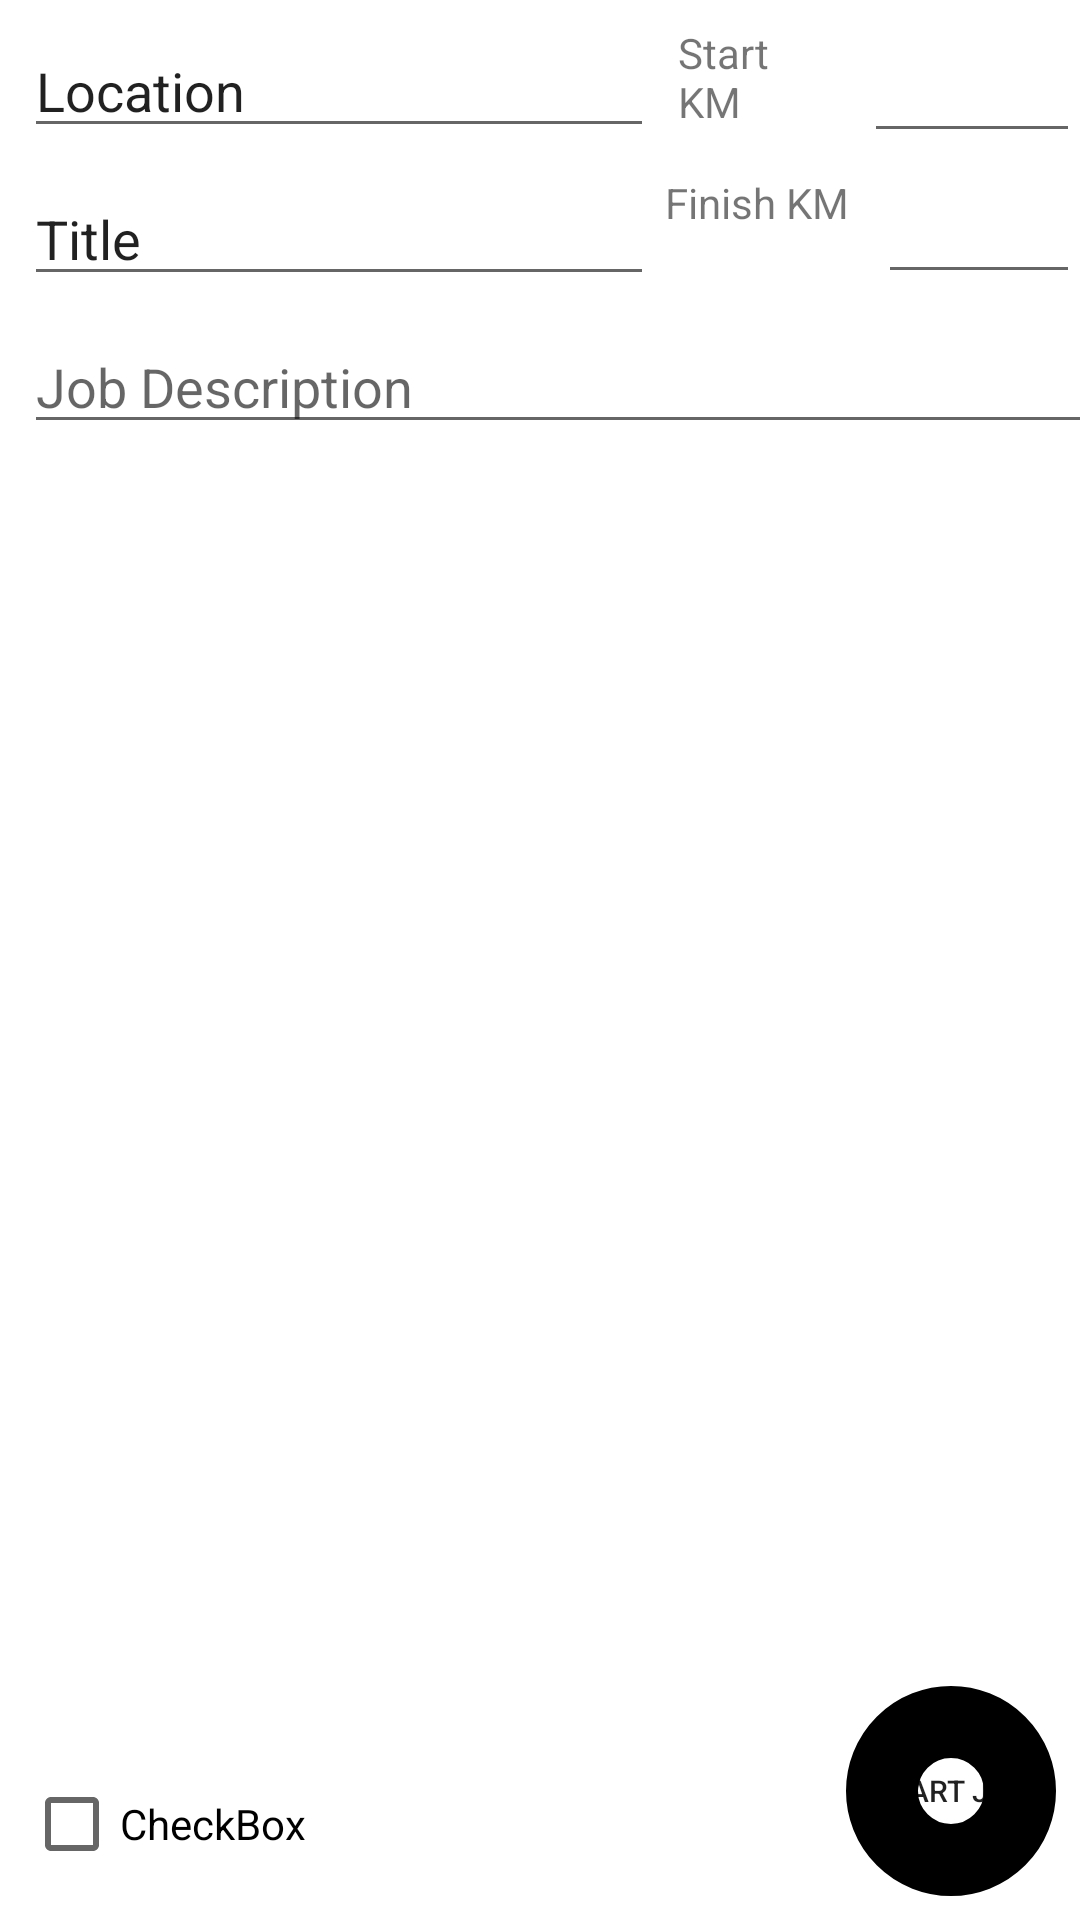

Produce the Android XML layout that renders to this screen, including the resource entries it uses.
<!-- AndroidManifest.xml: application theme Theme.TradieDiary -->
<!-- res/layout/add_job_fragment.xml -->
<?xml version="1.0" encoding="utf-8"?>
<androidx.constraintlayout.widget.ConstraintLayout xmlns:android="http://schemas.android.com/apk/res/android"
    xmlns:app="http://schemas.android.com/apk/res-auto"
    xmlns:tools="http://schemas.android.com/tools"
    android:layout_width="match_parent"
    android:layout_height="match_parent">

    <EditText
        android:id="@+id/etFinishKm"
        android:layout_width="0dp"
        android:layout_height="0dp"
        android:layout_marginStart="8dp"
        android:ems="10"
        android:importantForAutofill="no"
        android:inputType="number"
        android:textColor="@color/black"
        app:layout_constraintBottom_toBottomOf="@+id/FinishKM"
        app:layout_constraintEnd_toEndOf="parent"
        app:layout_constraintStart_toEndOf="@+id/FinishKM"
        app:layout_constraintTop_toTopOf="@+id/FinishKM"
        app:layout_constraintVertical_bias="1.0" />

    <TextView
        android:id="@+id/FinishKM"
        android:layout_width="63dp"
        android:layout_height="40dp"
        android:layout_marginTop="7dp"
        android:text="@string/finish_km"
        app:layout_constraintEnd_toEndOf="@+id/startKM"
        app:layout_constraintStart_toStartOf="@+id/startKM"
        app:layout_constraintTop_toBottomOf="@+id/startKM" />

    <EditText
        android:id="@+id/etLocation"
        android:layout_width="wrap_content"
        android:layout_height="wrap_content"
        android:layout_marginStart="8dp"
        android:layout_marginTop="8dp"
        android:ems="10"
        android:importantForAutofill="no"
        android:inputType="textPersonName"
        android:text="@string/location"
        app:layout_constraintStart_toStartOf="parent"
        app:layout_constraintTop_toTopOf="parent" />

    <EditText
        android:id="@+id/etTitle"
        android:layout_width="wrap_content"
        android:layout_height="wrap_content"
        android:layout_marginTop="8dp"
        android:ems="10"
        android:importantForAutofill="no"
        android:inputType="textPersonName"
        android:text="@string/title"
        app:layout_constraintEnd_toEndOf="@+id/etLocation"
        app:layout_constraintStart_toStartOf="@+id/etLocation"
        app:layout_constraintTop_toBottomOf="@+id/etLocation" />

    <EditText
        android:id="@+id/etJobDescription"
        android:layout_width="395dp"
        android:layout_height="wrap_content"
        android:layout_marginTop="8dp"
        android:ems="10"
        android:gravity="start|top"
        android:hint="@string/job_description"
        android:importantForAutofill="no"
        android:inputType="textMultiLine"
        app:layout_constraintEnd_toEndOf="@+id/etTitle"
        app:layout_constraintHorizontal_bias="0.0"
        app:layout_constraintStart_toStartOf="@+id/etTitle"
        app:layout_constraintTop_toBottomOf="@+id/etTitle" />

    <TextView
        android:id="@+id/startKM"
        android:layout_width="54dp"
        android:layout_height="43dp"
        android:layout_marginStart="8dp"
        android:layout_marginTop="8dp"
        android:text="@string/start_km"
        app:layout_constraintStart_toEndOf="@+id/etLocation"
        app:layout_constraintTop_toTopOf="parent" />

    <EditText
        android:id="@+id/etStartKm"
        android:layout_width="0dp"
        android:layout_height="0dp"
        android:layout_marginStart="8dp"
        android:ems="10"
        android:importantForAutofill="no"
        android:inputType="number"
        android:textColor="@color/black"
        app:layout_constraintBottom_toBottomOf="@+id/startKM"
        app:layout_constraintEnd_toEndOf="parent"
        app:layout_constraintStart_toEndOf="@+id/startKM"
        app:layout_constraintTop_toTopOf="@+id/startKM"
        app:layout_constraintVertical_bias="1.0" />

    <Button
        android:id="@+id/btStartJob"
        android:layout_width="70dp"
        android:layout_height="70dp"
        android:layout_marginEnd="8dp"
        android:layout_marginBottom="8dp"
        android:background="@drawable/circle_shape"
        android:text="@string/start_job"
        android:textSize="10sp"
        app:layout_constraintBottom_toBottomOf="parent"
        app:layout_constraintEnd_toEndOf="parent" />

    <CheckBox
        android:id="@+id/cb_isCompleted"
        android:layout_width="wrap_content"
        android:layout_height="wrap_content"
        android:layout_marginStart="8dp"
        android:layout_marginBottom="8dp"
        android:text="CheckBox"
        app:layout_constraintBottom_toBottomOf="parent"
        app:layout_constraintStart_toStartOf="parent" />
</androidx.constraintlayout.widget.ConstraintLayout>
<!-- resources referenced by this layout -->
<resources>
  <color name="black">#FF000000</color>
  <!-- drawable circle_shape (drawable) -->
  <?xml version="1.0" encoding="utf-8"?>
  <shape xmlns:android="http://schemas.android.com/apk/res/android"
      android:shape="rectangle">
  <corners
      android:radius="100dp"/>
  
  <stroke
      android:width="24dp"
      android:color="@color/black"/>
  </shape>
  <string name="finish_km">Finish KM</string>
  <string name="job_description">Job Description</string>
  <string name="location">Location</string>
  <string name="start_job">Start Job</string>
  <string name="start_km">Start KM</string>
  <string name="title">Title</string>
  <style name="Theme.TradieDiary" parent="Theme.MaterialComponents.DayNight.DarkActionBar">
          
          <item name="colorPrimary">@color/purple_500</item>
          <item name="colorPrimaryVariant">@color/purple_700</item>
          <item name="colorOnPrimary">@color/white</item>
          
          <item name="colorSecondary">@color/teal_200</item>
          <item name="colorSecondaryVariant">@color/teal_700</item>
          <item name="colorOnSecondary">@color/black</item>
          
          <item name="android:statusBarColor" tools:targetApi="l">?attr/colorPrimaryVariant</item>
          
      </style>
  <color name="purple_500">#FF6200EE</color>
  <color name="purple_700">#FF3700B3</color>
  <color name="white">#FFFFFFFF</color>
  <color name="teal_200">#FF03DAC5</color>
  <color name="teal_700">#FF018786</color>
</resources>
